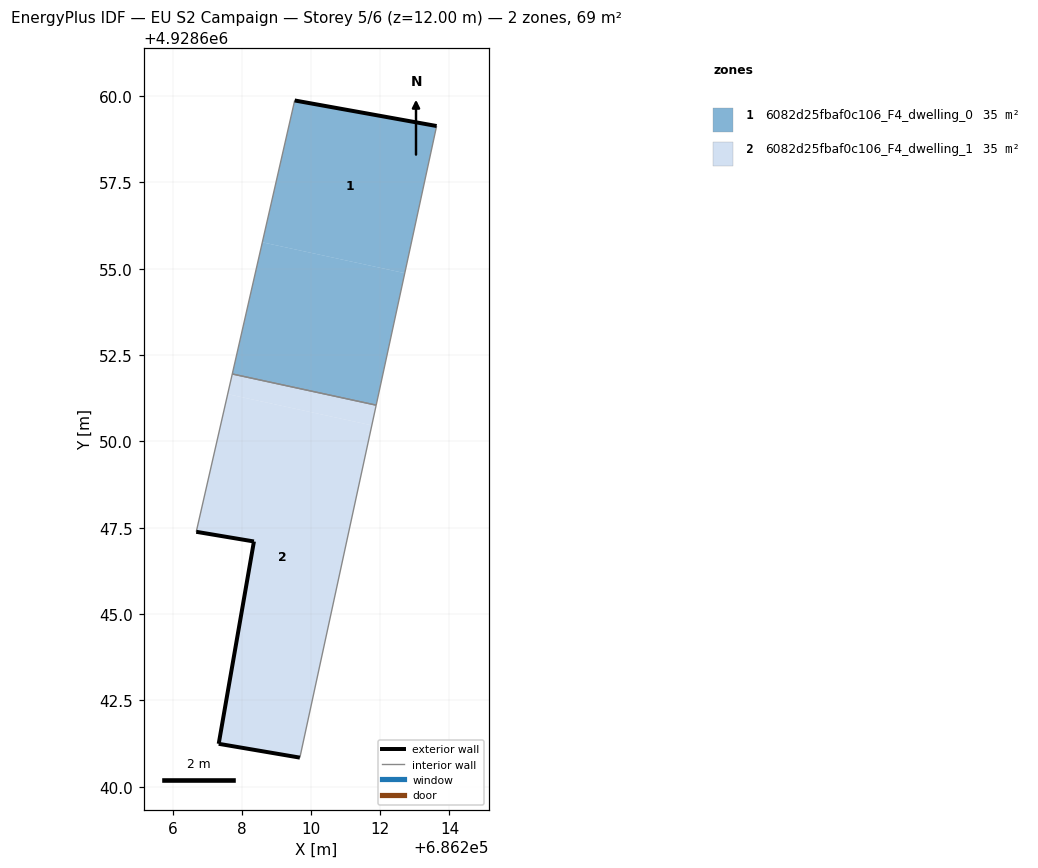
=== STOREY PLAN SPEC (per zone: floor XY polygon, exterior-wall plan segments, windows/doors) ===
zone 1: 6082d25fbaf0c106_F4_dwelling_0  (34.6 m²)
  floor: (686212.71, 4928654.87) (686213.63, 4928659.13) (686209.52, 4928659.87) (686208.58, 4928655.77)
  floor: (686211.88, 4928651.05) (686212.71, 4928654.87) (686208.58, 4928655.77) (686207.71, 4928651.95)
  exterior wall: (686209.52, 4928659.87) – (686213.63, 4928659.13)  [4.2 m]
  interior walls: 3
zone 2: 6082d25fbaf0c106_F4_dwelling_1  (34.6 m²)
  floor: (686211.75, 4928650.47) (686211.88, 4928651.05) (686207.71, 4928651.95) (686207.58, 4928651.37)
  floor: (686209.67, 4928640.84) (686211.75, 4928650.47) (686207.58, 4928651.37) (686206.67, 4928647.38) (686208.34, 4928647.10) (686207.32, 4928641.24)
  exterior wall: (686209.67, 4928640.84) – (686207.32, 4928641.24)  [2.4 m]
  exterior wall: (686207.32, 4928641.24) – (686208.34, 4928647.10)  [5.9 m]
  exterior wall: (686208.34, 4928647.10) – (686206.67, 4928647.38)  [1.7 m]
  interior walls: 3

=== DERIVED (storey summary) ===
Building: EU S2 Campaign
Storey: 5 of 6  (floor level z = 12.00 m)
Storey gross floor area: 69.1 m²
Zones on this storey: 2
  - 6082d25fbaf0c106_F4_dwelling_0: floor 34.6 m²; exterior wall 4.2 m (12.5 m²); WWR 0.0%
  - 6082d25fbaf0c106_F4_dwelling_1: floor 34.6 m²; exterior wall 10.0 m (30.1 m²); WWR 0.0%
Zone adjacency (shared interzone walls):
  - 6082d25fbaf0c106_F4_dwelling_0 ↔ 6082d25fbaf0c106_F4_dwelling_1